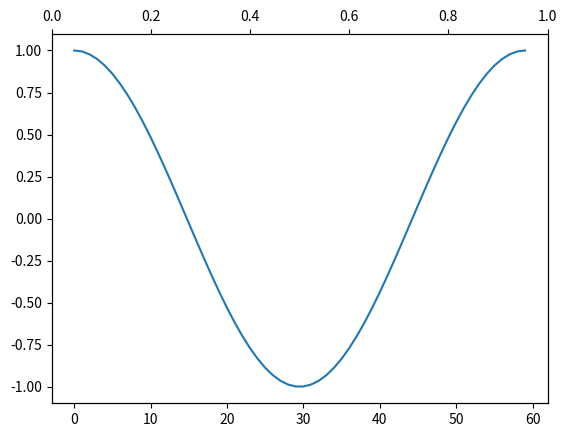

Write the Python code that produced this figure.
import numpy as np
import matplotlib.pyplot as plt

fig = plt.figure()
ax1 = fig.add_subplot(111)
ax2 = ax1.twiny()

a = np.cos(2*np.pi*np.linspace(0, 1, 60))
ax1.plot(range(60), a)
ax2.plot(range(100), np.ones(100)) # Create a dummy plot
ax2.cla()
plt.show()